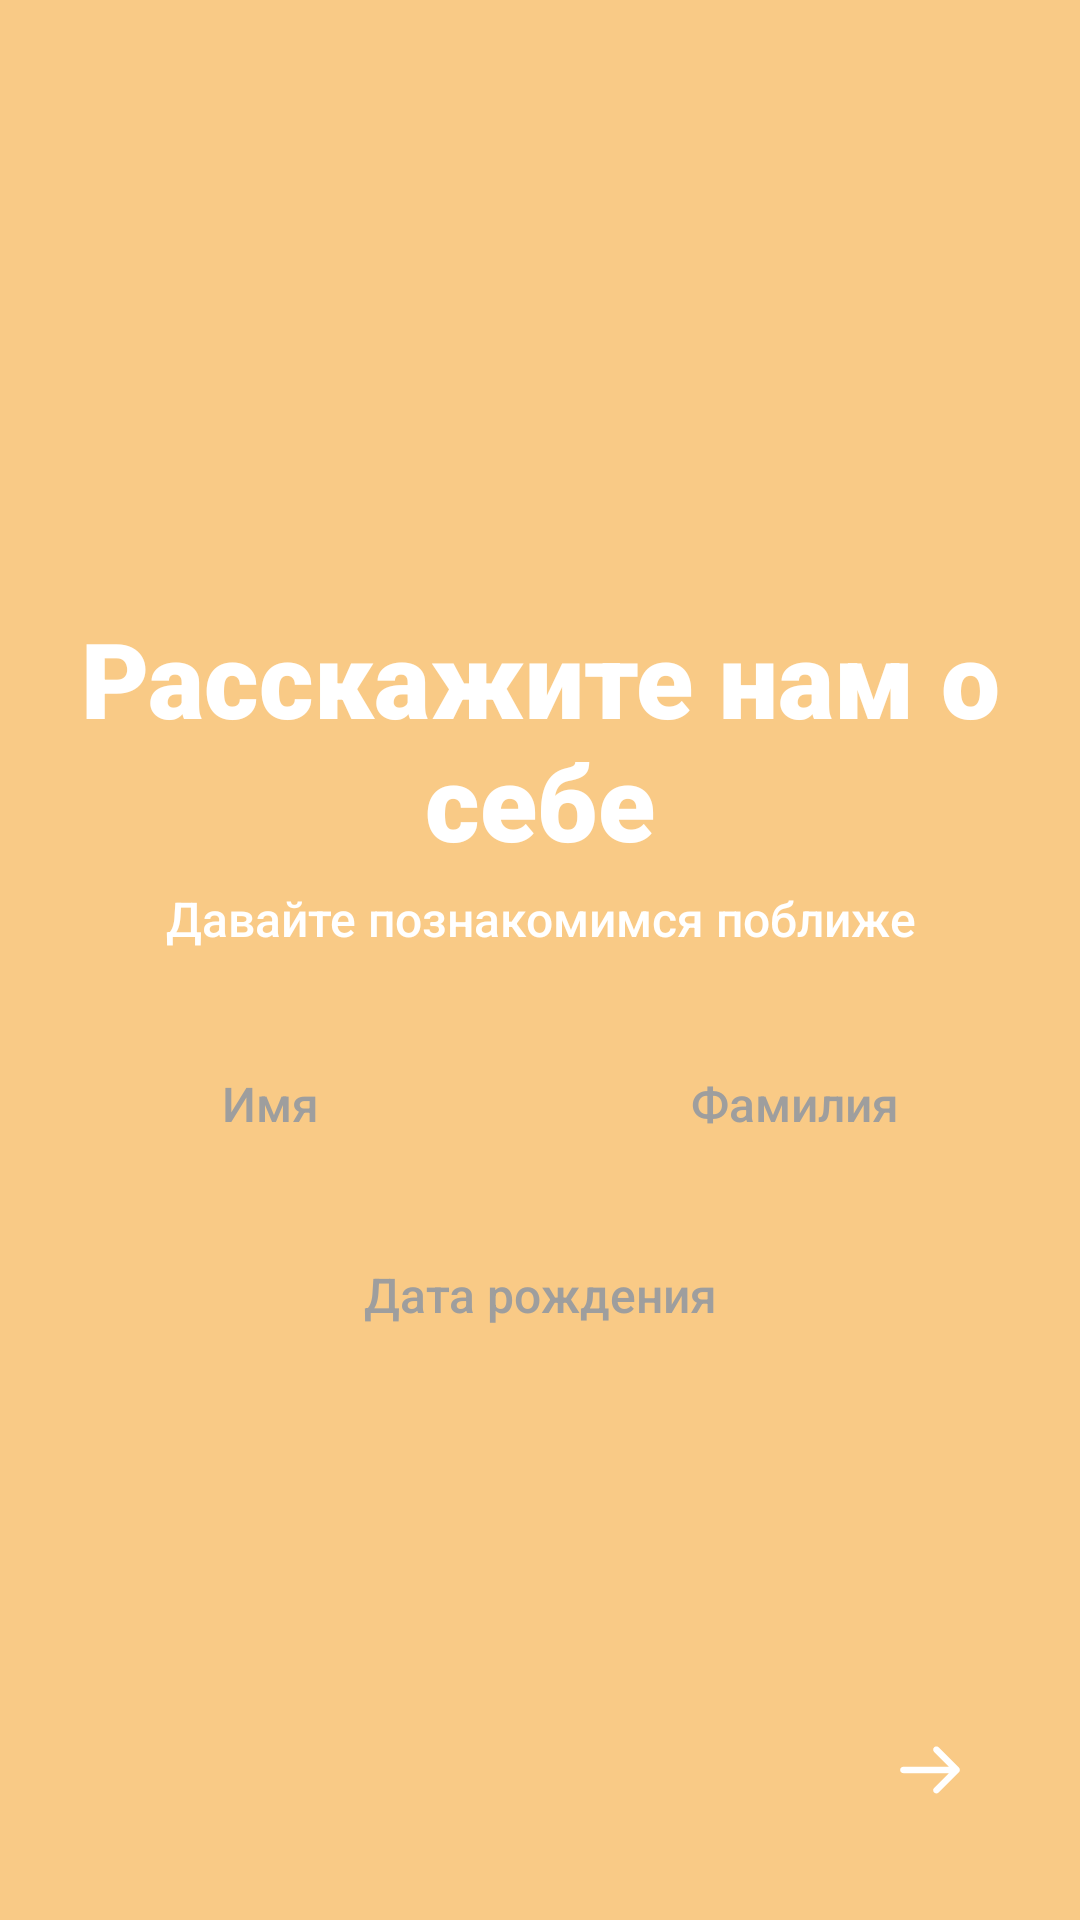

Android layout source for this screen:
<!-- AndroidManifest.xml: application theme Theme.Svetercom -->
<!-- res/layout/fragment_registration_user_data.xml -->
<?xml version="1.0" encoding="utf-8"?>
<FrameLayout xmlns:android="http://schemas.android.com/apk/res/android"
    xmlns:tools="http://schemas.android.com/tools"
    android:layout_width="match_parent"
    android:layout_height="match_parent"
    xmlns:app="http://schemas.android.com/apk/res-auto"
    tools:context=".RegistrationUserDataFragment"
    android:background="@color/light_orange">

    <androidx.constraintlayout.widget.ConstraintLayout
        android:layout_width="match_parent"
        android:layout_height="match_parent"
        android:background="@color/light_orange">
        <LinearLayout
            android:layout_width="match_parent"
            android:layout_height="wrap_content"
            android:orientation="vertical"
            app:layout_constraintBottom_toBottomOf="parent"
            app:layout_constraintTop_toTopOf="parent">

            <TextView
                android:layout_width="match_parent"
                android:layout_height="wrap_content"
                android:layout_marginTop="32dp"
                android:layout_marginStart="10dp"
                android:layout_marginEnd="10dp"
                android:layout_marginBottom="5dp"
                android:fontFamily="sans-serif-black"
                android:gravity="center_horizontal"
                android:text="@string/tellUsAboutYourselfTitle"
                android:textColor="@color/white"
                android:textSize="35sp" />

            <TextView
                android:id="@+id/activitySubtitle"
                android:layout_width="match_parent"
                android:layout_height="wrap_content"
                android:fontFamily="sans-serif-medium"
                android:text="@string/letsGetToKnowEachOtherBetterSubtitle"
                android:textColor="@color/white"
                android:layout_marginStart="10dp"
                android:layout_marginEnd="10dp"
                android:textSize="16sp"
                android:gravity="center_horizontal"
                android:layout_marginBottom="25dp"/>

            <LinearLayout
                android:layout_width="match_parent"
                android:layout_height="wrap_content"
                android:orientation="horizontal">

                <EditText
                    android:id="@+id/firstNameField"
                    android:layout_width="match_parent"
                    android:layout_height="wrap_content"
                    android:layout_marginStart="10dp"
                    android:layout_marginEnd="10dp"
                    android:layout_marginBottom="12dp"
                    android:padding="15dp"
                    android:fontFamily="sans-serif-medium"
                    android:maxLines="1"
                    android:textSize="16sp"
                    android:inputType="textPersonName"
                    android:textColor="@color/dirty_grey"
                    android:hint="@string/firstNameHint"
                    android:textColorHint="@color/light_grey"
                    android:gravity="center_horizontal"
                    android:background="@drawable/white_filled_background_field"
                    android:layout_weight="1"
                    android:maxLength="30"
                    android:imeOptions="actionDone" />

                <EditText
                    android:id="@+id/lastNameField"
                    android:layout_width="match_parent"
                    android:layout_height="wrap_content"
                    android:layout_marginEnd="10dp"
                    android:layout_marginBottom="12dp"
                    android:padding="15dp"
                    android:fontFamily="sans-serif-medium"
                    android:maxLines="1"
                    android:textSize="16sp"
                    android:inputType="textPersonName"
                    android:textColor="@color/dirty_grey"
                    android:hint="@string/lastNameHint"
                    android:textColorHint="@color/light_grey"
                    android:gravity="center_horizontal"
                    android:background="@drawable/white_filled_background_field"
                    android:layout_weight="1"
                    android:maxLength="30"
                    android:imeOptions="actionDone"/>

            </LinearLayout>

            <EditText
                android:id="@+id/dateOfBirthField"
                android:layout_width="match_parent"
                android:layout_height="wrap_content"
                android:layout_marginStart="10dp"
                android:layout_marginEnd="10dp"
                android:layout_marginBottom="12dp"
                android:padding="15dp"
                android:fontFamily="sans-serif-medium"
                android:maxLines="1"
                android:textSize="16sp"
                android:inputType="numberDecimal"
                android:textColor="@color/dirty_grey"
                android:hint="@string/dateOfBirthHint"
                android:textColorHint="@color/light_grey"
                android:gravity="center_horizontal"
                android:background="@drawable/white_filled_background_field"/>
        </LinearLayout>

        <ImageView
            android:id="@+id/applyUserDataButton"
            android:layout_width="@dimen/fabSize"
            android:layout_height="@dimen/fabSize"
            android:padding="@dimen/fabArrowPadding"
            android:scaleType="fitXY"
            android:background="@drawable/orange_filled_oval_ripple_animation_light_orange_rectangle"
            android:clickable="true"
            app:layout_constraintBottom_toBottomOf="parent"
            app:layout_constraintEnd_toEndOf="parent"
            android:layout_marginBottom="@dimen/fabMargin"
            android:layout_marginEnd="@dimen/fabMargin"
            android:src="@drawable/white_arrow_forward"/>
    </androidx.constraintlayout.widget.ConstraintLayout>
</FrameLayout>
<!-- resources referenced by this layout -->
<resources>
  <color name="dirty_grey">#887B6B</color>
  <color name="light_grey">#9e9e9e</color>
  <color name="light_orange">#F9CA86</color>
  <color name="white">#FFFFFFFF</color>
  <dimen name="fabArrowPadding">20dp</dimen>
  <dimen name="fabMargin">20dp</dimen>
  <dimen name="fabSize">60dp</dimen>
  <!-- drawable white_arrow_forward (drawable) -->
  <vector xmlns:android="http://schemas.android.com/apk/res/android"
      android:width="216dp"
      android:height="216dp"
      android:viewportWidth="216"
      android:viewportHeight="216">
    <group
      android:translateY="23">
      <path
          android:pathData="M212.17,92.88C216.66,88.39 216.66,81.11 212.17,76.62L138.98,3.43C134.49,-1.06 127.21,-1.06 122.72,3.43C118.23,7.92 118.23,15.21 122.72,19.7L187.77,84.75L122.72,149.8C118.23,154.29 118.23,161.58 122.72,166.07C127.21,170.56 134.49,170.56 138.98,166.07L212.17,92.88ZM11.99,73.25C5.64,73.25 0.49,78.4 0.49,84.75C0.49,91.1 5.64,96.25 11.99,96.25V73.25ZM204.04,73.25H11.99V96.25H204.04V73.25Z"
          android:fillColor="@color/white"
          />
    </group>
  </vector>
  <string name="dateOfBirthHint">Дата рождения</string>
  <string name="firstNameHint">Имя</string>
  <string name="lastNameHint">Фамилия</string>
  <string name="letsGetToKnowEachOtherBetterSubtitle">Давайте познакомимся поближе</string>
  <string name="tellUsAboutYourselfTitle">Расскажите нам о себе</string>
  <style name="Theme.Svetercom" parent="Theme.MaterialComponents.DayNight.DarkActionBar">
          
          <item name="colorPrimary">@color/dark_green</item>
          <item name="colorPrimaryVariant">@color/dark_green</item>
          <item name="colorOnPrimary">@color/white</item>
          
          <item name="colorSecondary">@color/light_orange</item>
          <item name="colorSecondaryVariant">@color/dark_orange</item>
          <item name="colorOnSecondary">@color/dirty_grey</item>
          
          <item name="android:statusBarColor">?attr/colorPrimaryVariant</item>
          
          <item name="android:textColor">@color/dark_green</item>
      </style>
  <color name="dark_green">#606E55</color>
  <color name="dark_orange">#D47C02</color>
</resources>
